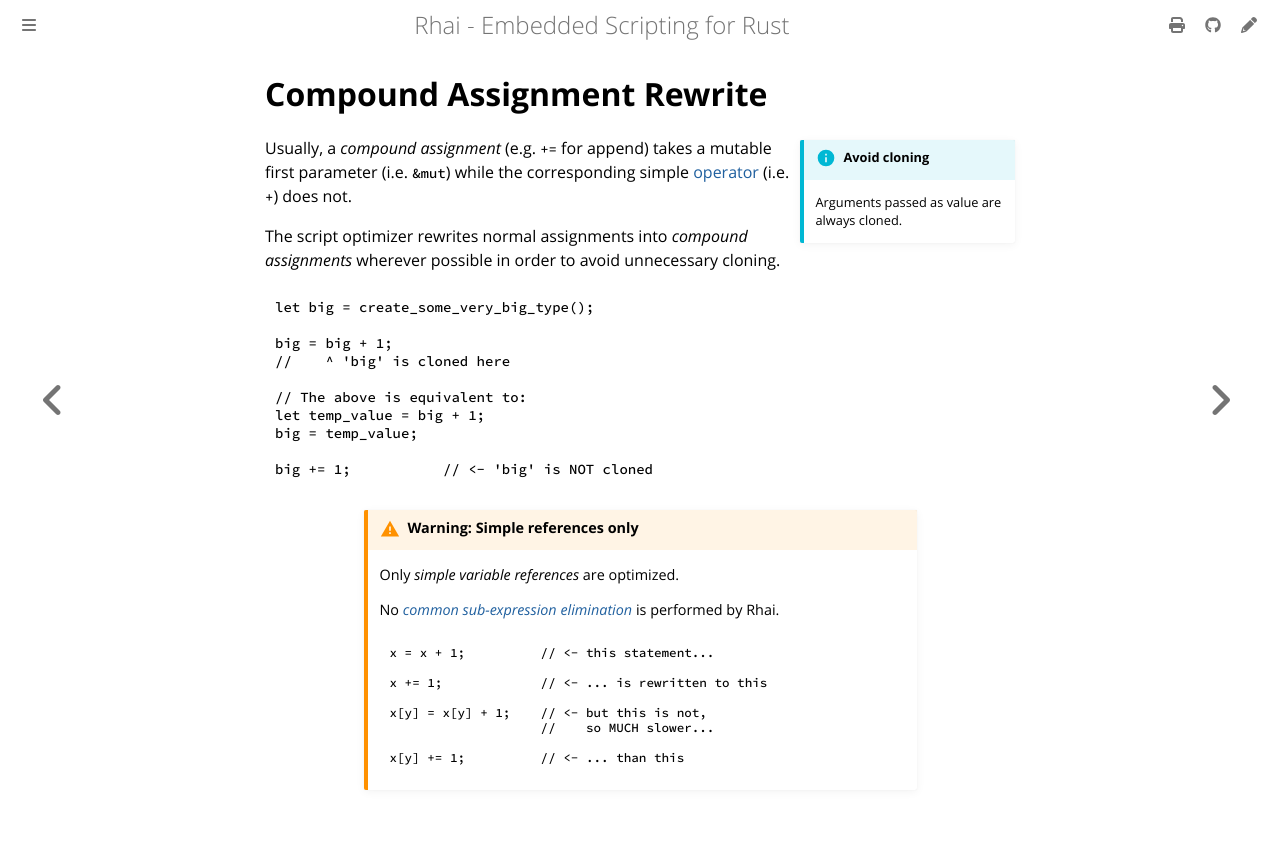

repository: rhaiscript/book · page: engine/optimize/rewrite.html · generator: mdbook

Compound Assignment Rewrite
===========================

{{#include ../../links.md}}

```admonish info.side "Avoid cloning"

Arguments passed as value are always cloned.
```

Usually, a _compound assignment_ (e.g. `+=` for append) takes a mutable first parameter
(i.e. `&mut`) while the corresponding simple [operator] (i.e. `+`) does not.

The script optimizer rewrites normal assignments into _compound assignments_ wherever possible in
order to avoid unnecessary cloning.

```rust
let big = create_some_very_big_type();

big = big + 1;
//    ^ 'big' is cloned here

// The above is equivalent to:
let temp_value = big + 1;
big = temp_value;

big += 1;           // <- 'big' is NOT cloned
```

~~~admonish warning.small "Warning: Simple references only"

Only _simple variable references_ are optimized.

No [_common sub-expression elimination_](https://en.wikipedia.org/wiki/Common_subexpression_elimination)
is performed by Rhai.

```rust
x = x + 1;          // <- this statement...

x += 1;             // <- ... is rewritten to this

x[y] = x[y] + 1;    // <- but this is not,
                    //    so MUCH slower...

x[y] += 1;          // <- ... than this
```
~~~
